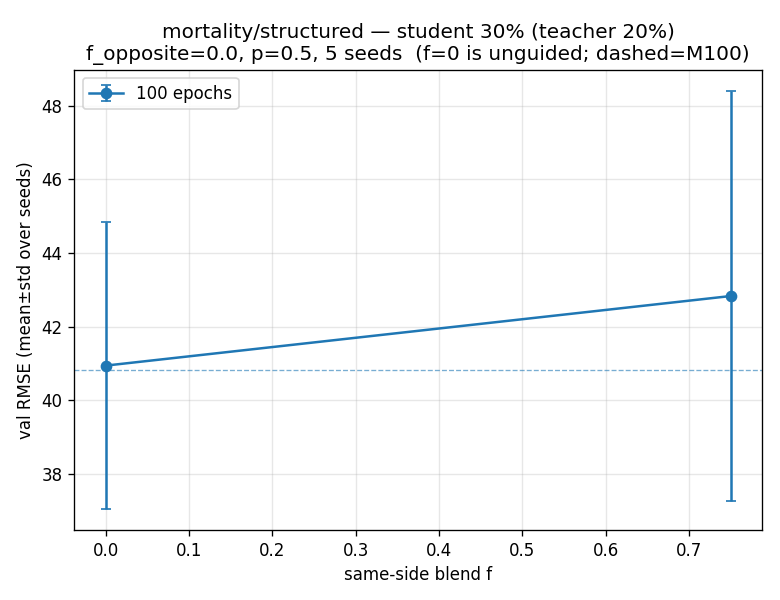

The table this chart was drawn from, first rows:
dataset, mode, epochs, seed, teacher_frac, f_opposite, p_teacher, rmse_M100, rmse_M20, student_frac, f, rmse_unguided, rmse_guided
mortality, structured, 100, 42, 0.2, 0.0, 0.5, 39.54, 41.56, 0.3, 0.0, 42.92, 42.92
mortality, structured, 100, 42, 0.2, 0.0, 0.5, 39.54, 41.56, 0.3, 0.75, 42.92, 45.63
mortality, structured, 100, 43, 0.2, 0.0, 0.5, 35.06, 42.76, 0.3, 0.0, 43.12, 43.12
mortality, structured, 100, 43, 0.2, 0.0, 0.5, 35.06, 42.76, 0.3, 0.75, 43.12, 43.65
mortality, structured, 100, 44, 0.2, 0.0, 0.5, 43.58, 37.2, 0.3, 0.0, 38.05, 38.05
mortality, structured, 100, 44, 0.2, 0.0, 0.5, 43.58, 37.2, 0.3, 0.75, 38.05, 38.81
mortality, structured, 100, 45, 0.2, 0.0, 0.5, 45.85, 42.12, 0.3, 0.0, 45.7, 45.7
mortality, structured, 100, 45, 0.2, 0.0, 0.5, 45.85, 42.12, 0.3, 0.75, 45.7, 51.11
mortality, structured, 100, 46, 0.2, 0.0, 0.5, 40.12, 38.56, 0.3, 0.0, 34.92, 34.92
mortality, structured, 100, 46, 0.2, 0.0, 0.5, 40.12, 38.56, 0.3, 0.75, 34.92, 34.96
